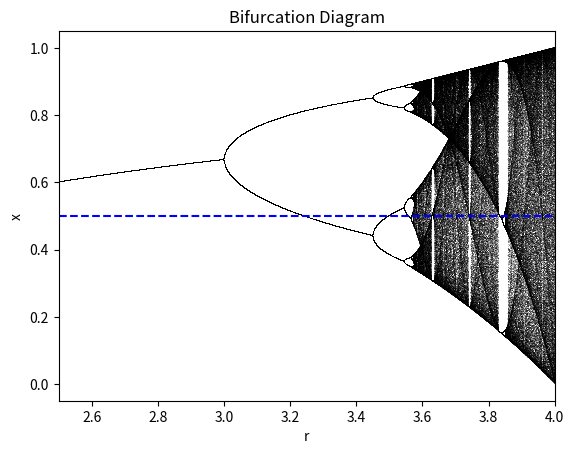

Write Python code to recreate this figure.
import numpy as np
import matplotlib.pyplot as plt

#Parameters
n = 10000
r = np.linspace(2.5,4.0,n)     #Control parameters
iterations = 1000
last = 100

#Initial conditions
x = 1e-5*np.ones(n)

#Storage for the Lyapunov exponent
lyapunov = np.zeros(n)

#Simulations
for i in range(iterations):
    x=r*x*(1-x)     #Logistic map
    lyapunov+=np.log(abs(r-2*r*x))

    #Plotting the bifurcation diagram
    if i >= (iterations-last):
        plt.plot(r, x, ',k',alpha=.25)


plt. xlim(2.5,4)
plt.title("Bifurcation Diagram")
plt.axhline(0.5,color = 'b',linestyle = '--',label ='Stable Fixed Point at x = 0.5')
plt.xlabel("r")
plt.ylabel("x")
plt.show()